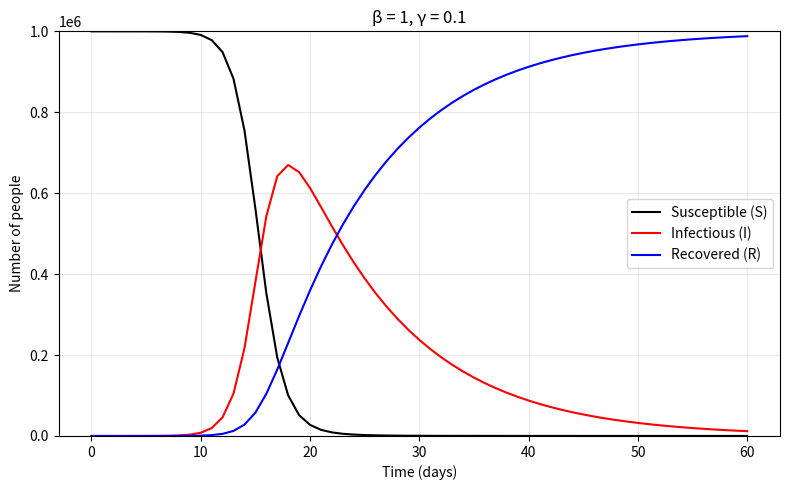
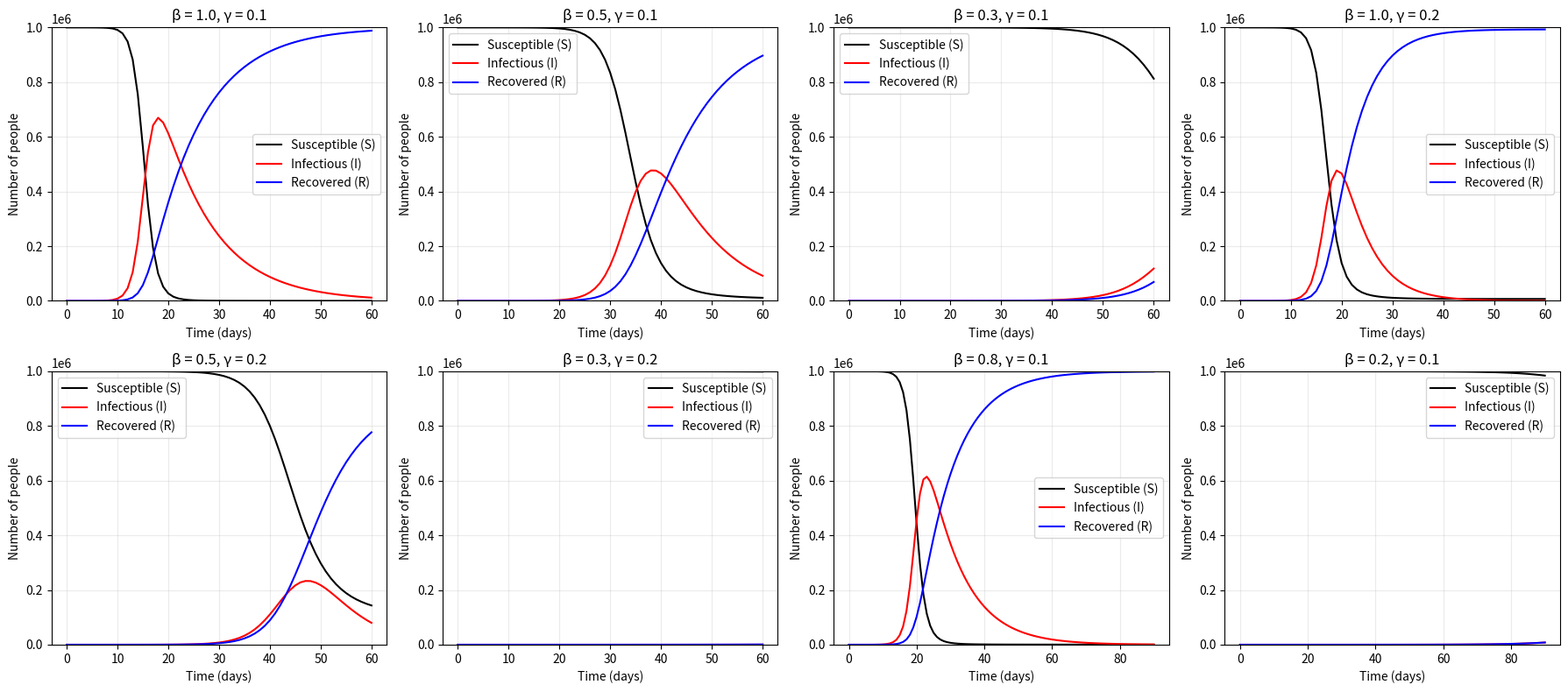

These figures' Python source, in order:
# EXERCISE: Complete the model function below.
# Hint: calculate the total population N = S + I + R, then calculate
# the dynamic force of infection lambda_ = beta * I / N.
#
# The function should return the derivatives in this order: dS/dt, dI/dt, dR/dt.

import numpy as np
import matplotlib.pyplot as plt
from scipy.integrate import solve_ivp

def sir_model(t, y, beta, gamma):
    S, I, R = y

    # TODO 1: Calculate the total population size
    N = ...

    # TODO 2: Calculate the dynamic force of infection
    lambda_ = ...

    # TODO 3: Define the differential equations
    dS = ...
    dI = ...
    dR = ...

    return [dS, dI, dR]

# Once you have completed sir_model, you can use solve_ivp to solve it.


# SOLUTION: SIR model with a dynamic force of infection.
# Run this cell after attempting the exercise above. This solution cell
# defines the completed function and the helper used for simulations.

import numpy as np
import matplotlib.pyplot as plt
from scipy.integrate import solve_ivp

def sir_model(t, y, beta, gamma):
    S, I, R = y
    N = S + I + R
    lambda_ = beta * I / N

    dS = -lambda_ * S
    dI = lambda_ * S - gamma * I
    dR = gamma * I

    return [dS, dI, dR]


def run_sir_model(beta, gamma, S0=999999, I0=1, R0=0, duration=60, ax=None):
    """Simulate and plot an SIR model for the chosen parameters."""
    initial_values = [S0, I0, R0]
    times = np.arange(0, duration + 1, 1)

    solution = solve_ivp(
        fun=lambda t, y: sir_model(t, y, beta, gamma),
        t_span=(0, duration),
        y0=initial_values,
        t_eval=times,
        rtol=1e-8,
        atol=1e-8
    )

    if not solution.success:
        raise RuntimeError(solution.message)

    S, I, R = solution.y
    if ax is None:
        fig, ax = plt.subplots(figsize=(8, 5))

    ax.plot(solution.t, S, label="Susceptible (S)", color="black")
    ax.plot(solution.t, I, label="Infectious (I)", color="red")
    ax.plot(solution.t, R, label="Recovered (R)", color="blue")
    ax.set(xlabel="Time (days)", ylabel="Number of people",
           title=f"β = {beta}, γ = {gamma}", ylim=(0, S0 + I0 + R0))
    ax.legend()
    ax.grid(alpha=0.25)

    peak_index = int(np.argmax(I))
    peak_day = solution.t[peak_index]
    peak_infectious = I[peak_index]

    return {
        "time": solution.t,
        "S": S,
        "I": I,
        "R": R,
        "peak_day": peak_day,
        "peak_infectious": peak_infectious
    }

# Example: the same parameter values as in the exercise.
result = run_sir_model(beta=1, gamma=0.1, duration=60)
plt.tight_layout()
plt.show()

print(f"Epidemic peak: day {result['peak_day']:.0f}")
print(f"Peak number infectious: {result['peak_infectious']:.0f}")


# Compare different combinations of beta and gamma.
# Edit or add combinations below. The 2 x 4 layout provides up to eight plots.

scenarios = [
    (1.0, 0.1, 60),
    (0.5, 0.1, 60),
    (0.3, 0.1, 60),
    (1.0, 0.2, 60),
    (0.5, 0.2, 60),
    (0.3, 0.2, 60),
    (0.8, 0.1, 90),
    (0.2, 0.1, 90),
]

fig, axes = plt.subplots(2, 4, figsize=(18, 8))
for ax, (beta, gamma, duration) in zip(axes.flat, scenarios):
    run_sir_model(beta=beta, gamma=gamma, duration=duration, ax=ax)

plt.tight_layout()
plt.show()
